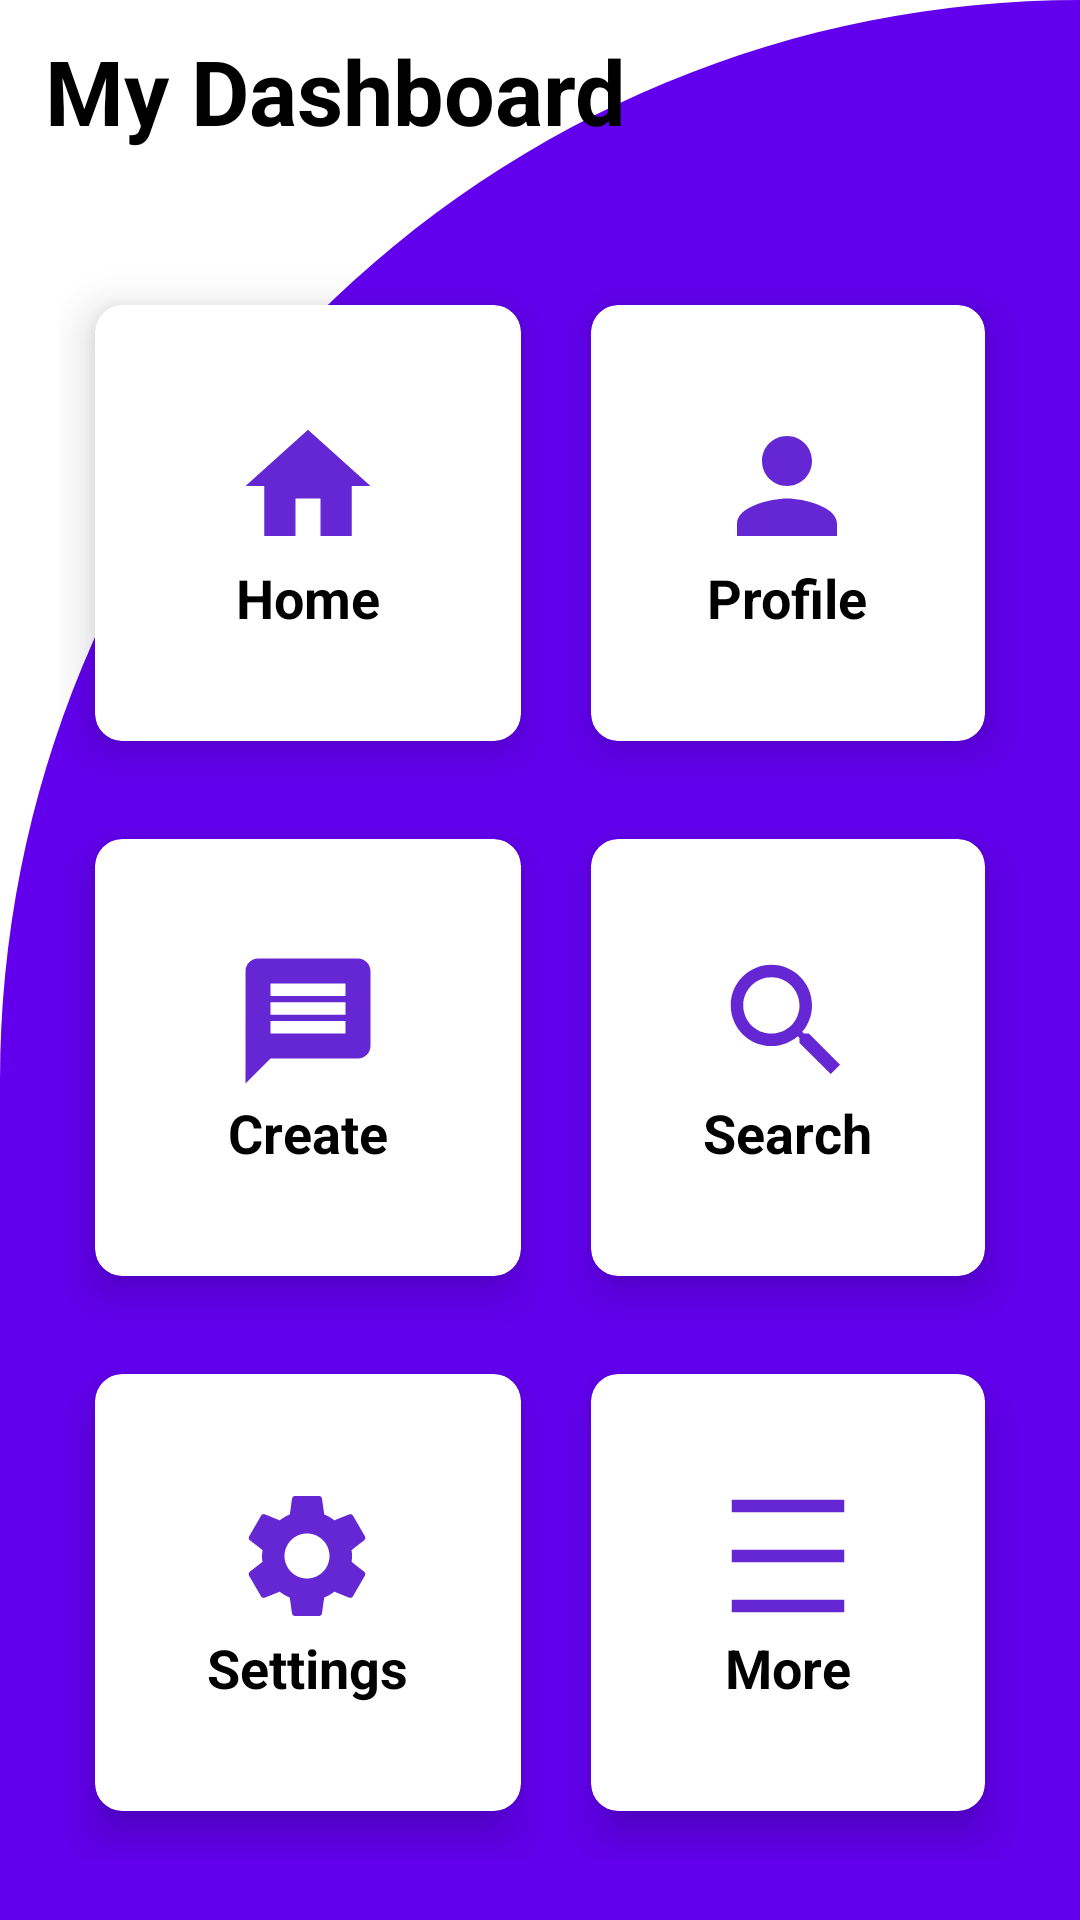

Produce the Android XML layout that renders to this screen, including the resource entries it uses.
<!-- AndroidManifest.xml: application theme Theme.My_FirstApp -->
<!-- res/layout/activity_main.xml -->
<?xml version="1.0" encoding="utf-8"?>
<RelativeLayout
    xmlns:android="http://schemas.android.com/apk/res/android"
    xmlns:app="http://schemas.android.com/apk/res-auto"
    xmlns:tools="http://schemas.android.com/tools"
    android:layout_width="match_parent"
    android:layout_height="match_parent"
    android:background="@drawable/background"
    tools:context=".MainActivity">


    <TextView
        android:layout_width="wrap_content"
        android:layout_height="wrap_content"
        android:text="My Dashboard"
        android:textSize="30sp"
        android:textStyle="bold"
        android:layout_marginTop="10dp"
        android:layout_marginLeft="15dp"
        android:layout_marginBottom="15dp"
        android:id="@+id/textview"
        android:textColor="@color/black"/>

    <GridLayout
        android:layout_width="match_parent"
        android:layout_height="match_parent"
        android:layout_below="@id/textview"
        android:layout_marginStart="20dp"
        android:layout_marginTop="20dp"
        android:layout_marginEnd="20dp"
        android:layout_marginBottom="20dp"
        android:columnCount="2"
        android:rowCount="3">

        <androidx.cardview.widget.CardView
            android:layout_width="wrap_content"
            android:layout_height="wrap_content"
            android:layout_row="0"
            android:layout_rowWeight="1"
            android:layout_column="0"
            android:id="@+id/home"
            android:layout_columnWeight="1"
            android:layout_gravity="fill"
            android:background="@color/white"
            app:cardCornerRadius="9dp"
            app:cardElevation="9dp"
            app:cardUseCompatPadding="true">

            <LinearLayout
                android:layout_width="wrap_content"
                android:layout_height="wrap_content"
                android:layout_gravity="center_vertical|center_horizontal"
                android:gravity="center"
                android:orientation="vertical">

                <ImageView
                    android:layout_width="wrap_content"
                    android:layout_height="wrap_content"
                    android:src="@drawable/home" />

                <TextView
                    android:layout_width="wrap_content"
                    android:layout_height="wrap_content"
                    android:text="Home"
                    android:textColor="@color/black"
                    android:textSize="18sp"
                    android:textStyle="bold" />
            </LinearLayout>

        </androidx.cardview.widget.CardView>

        <androidx.cardview.widget.CardView
            android:layout_width="wrap_content"
            android:layout_height="wrap_content"
            android:layout_row="0"
            android:layout_rowWeight="1"
            android:layout_column="1"
            android:id="@+id/profile"
            android:layout_columnWeight="1"
            android:layout_gravity="fill"
            android:background="@color/white"
            app:cardCornerRadius="9dp"
            app:cardElevation="9dp"
            app:cardUseCompatPadding="true">

            <LinearLayout
                android:layout_width="wrap_content"
                android:layout_height="wrap_content"
                android:layout_gravity="center_vertical|center_horizontal"
                android:gravity="center"
                android:orientation="vertical">

                <ImageView
                    android:layout_width="wrap_content"
                    android:layout_height="wrap_content"
                    android:src="@drawable/profille" />

                <TextView
                    android:layout_width="wrap_content"
                    android:layout_height="wrap_content"
                    android:text="Profile"
                    android:textColor="@color/black"
                    android:textSize="18sp"
                    android:textStyle="bold" />
            </LinearLayout>

        </androidx.cardview.widget.CardView>

        <androidx.cardview.widget.CardView
            android:layout_width="wrap_content"
            android:layout_height="wrap_content"
            android:layout_row="1"
            android:layout_rowWeight="1"
            android:layout_column="0"
            android:id="@+id/create"
            android:layout_columnWeight="1"
            android:layout_gravity="fill"
            android:background="@color/white"
            app:cardCornerRadius="9dp"
            app:cardElevation="9dp"
            app:cardUseCompatPadding="true">

            <LinearLayout
                android:layout_width="wrap_content"
                android:layout_height="wrap_content"
                android:layout_gravity="center_vertical|center_horizontal"
                android:gravity="center"
                android:orientation="vertical">

                <ImageView
                    android:layout_width="wrap_content"
                    android:layout_height="wrap_content"
                    android:src="@drawable/message" />

                <TextView
                    android:layout_width="wrap_content"
                    android:layout_height="wrap_content"
                    android:text="Create"
                    android:textColor="@color/black"
                    android:textSize="18sp"
                    android:textStyle="bold" />
            </LinearLayout>

        </androidx.cardview.widget.CardView>

        <androidx.cardview.widget.CardView
            android:layout_width="wrap_content"
            android:layout_height="wrap_content"
            android:background="@color/white"
            android:layout_gravity="fill"
            android:layout_columnWeight="1"
            android:id="@+id/search"
            android:layout_rowWeight="1"
            android:layout_column="1"
            android:layout_row="1"
            app:cardCornerRadius="9dp"
            app:cardElevation="9dp"
            app:cardUseCompatPadding="true">
            <LinearLayout
                android:layout_width="wrap_content"
                android:layout_height="wrap_content"
                android:orientation="vertical"
                android:gravity="center"
                android:layout_gravity="center_vertical|center_horizontal">
                <ImageView
                    android:layout_width="wrap_content"
                    android:layout_height="wrap_content"
                    android:src="@drawable/search"/>
                <TextView
                    android:layout_width="wrap_content"
                    android:layout_height="wrap_content"
                    android:text="Search"
                    android:textSize="18sp"
                    android:textColor="@color/black"
                    android:textStyle="bold"/>
            </LinearLayout>

        </androidx.cardview.widget.CardView>
        <androidx.cardview.widget.CardView
            android:layout_width="wrap_content"
            android:layout_height="wrap_content"
            android:background="@color/white"
            android:layout_gravity="fill"
            android:layout_columnWeight="1"
            android:layout_rowWeight="1"
            android:id="@+id/settings"
            android:layout_column="0"
            android:layout_row="2"
            app:cardCornerRadius="9dp"
            app:cardElevation="9dp"
            app:cardUseCompatPadding="true">
            <LinearLayout
                android:layout_width="wrap_content"
                android:layout_height="wrap_content"
                android:orientation="vertical"
                android:gravity="center"
                android:layout_gravity="center_vertical|center_horizontal">
                <ImageView
                    android:layout_width="wrap_content"
                    android:layout_height="wrap_content"
                    android:src="@drawable/settings"/>
                <TextView
                    android:layout_width="wrap_content"
                    android:layout_height="wrap_content"
                    android:text="Settings"
                    android:textSize="18sp"
                    android:textColor="@color/black"
                    android:textStyle="bold"/>
            </LinearLayout>

        </androidx.cardview.widget.CardView>
        <androidx.cardview.widget.CardView
            android:layout_width="wrap_content"
            android:layout_height="wrap_content"
            android:background="@color/white"
            android:layout_gravity="fill"
            android:layout_columnWeight="1"
            android:id="@+id/more"
            android:layout_rowWeight="1"
            android:layout_column="1"
            android:layout_row="2"
            app:cardCornerRadius="9dp"
            app:cardElevation="9dp"
            app:cardUseCompatPadding="true">
            <LinearLayout
                android:layout_width="wrap_content"
                android:layout_height="wrap_content"
                android:orientation="vertical"
                android:gravity="center"
                android:layout_gravity="center_vertical|center_horizontal">
                <ImageView
                    android:layout_width="wrap_content"
                    android:layout_height="wrap_content"
                    android:src="@drawable/more"/>
                <TextView
                    android:layout_width="wrap_content"
                    android:layout_height="wrap_content"
                    android:text="More"
                    android:textSize="18sp"
                    android:textColor="@color/black"
                    android:textStyle="bold"/>
            </LinearLayout>

        </androidx.cardview.widget.CardView>
    </GridLayout>








</RelativeLayout>
<!-- resources referenced by this layout -->
<resources>
  <!-- drawable background (drawable) -->
  <?xml version="1.0" encoding="utf-8"?>
  <shape
      xmlns:android="http://schemas.android.com/apk/res/android"
      android:shape="rectangle">
      <solid
          android:color="@color/purple_500"
          />
      <corners
          android:topLeftRadius="400dp"
          android:topRightRadius="0dp"/>
  
  </shape>
  <!-- drawable home (drawable) -->
  <vector android:height="50dp" android:tint="#6526D4"
      android:viewportHeight="24" android:viewportWidth="24"
      android:width="50dp" xmlns:android="http://schemas.android.com/apk/res/android">
      <path android:fillColor="@android:color/white" android:pathData="M10,20v-6h4v6h5v-8h3L12,3 2,12h3v8z"/>
  </vector>
  <!-- drawable message (drawable) -->
  <vector android:autoMirrored="true" android:height="50dp"
      android:tint="#6526D4" android:viewportHeight="24"
      android:viewportWidth="24" android:width="50dp" xmlns:android="http://schemas.android.com/apk/res/android">
      <path android:fillColor="@android:color/white" android:pathData="M20,2L4,2c-1.1,0 -1.99,0.9 -1.99,2L2,22l4,-4h14c1.1,0 2,-0.9 2,-2L22,4c0,-1.1 -0.9,-2 -2,-2zM18,14L6,14v-2h12v2zM18,11L6,11L6,9h12v2zM18,8L6,8L6,6h12v2z"/>
  </vector>
  <!-- drawable more (drawable) -->
  <vector android:height="50dp" android:tint="#6526D4"
      android:viewportHeight="24" android:viewportWidth="24"
      android:width="50dp" xmlns:android="http://schemas.android.com/apk/res/android">
      <path android:fillColor="@android:color/white" android:pathData="M3,3h18v2h-18z"/>
      <path android:fillColor="@android:color/white" android:pathData="M3,19h18v2h-18z"/>
      <path android:fillColor="@android:color/white" android:pathData="M3,11h18v2h-18z"/>
  </vector>
  <!-- drawable profille (drawable) -->
  <vector android:height="50dp" android:tint="#6526D4"
      android:viewportHeight="24" android:viewportWidth="24"
      android:width="50dp" xmlns:android="http://schemas.android.com/apk/res/android">
      <path android:fillColor="@android:color/white" android:pathData="M12,12c2.21,0 4,-1.79 4,-4s-1.79,-4 -4,-4 -4,1.79 -4,4 1.79,4 4,4zM12,14c-2.67,0 -8,1.34 -8,4v2h16v-2c0,-2.66 -5.33,-4 -8,-4z"/>
  </vector>
  <!-- drawable search (drawable) -->
  <vector android:height="50dp" android:tint="#6526D4"
      android:viewportHeight="24" android:viewportWidth="24"
      android:width="50dp" xmlns:android="http://schemas.android.com/apk/res/android">
      <path android:fillColor="@android:color/white" android:pathData="M15.5,14h-0.79l-0.28,-0.27C15.41,12.59 16,11.11 16,9.5 16,5.91 13.09,3 9.5,3S3,5.91 3,9.5 5.91,16 9.5,16c1.61,0 3.09,-0.59 4.23,-1.57l0.27,0.28v0.79l5,4.99L20.49,19l-4.99,-5zM9.5,14C7.01,14 5,11.99 5,9.5S7.01,5 9.5,5 14,7.01 14,9.5 11.99,14 9.5,14z"/>
  </vector>
  <style name="Theme.My_FirstApp" parent="Theme.MaterialComponents.DayNight.DarkActionBar">
          
          <item name="colorPrimary">@color/purple_500</item>
          <item name="colorPrimaryVariant">@color/purple_700</item>
          <item name="colorOnPrimary">@color/white</item>
          
          <item name="colorSecondary">@color/teal_200</item>
          <item name="colorSecondaryVariant">@color/teal_700</item>
          <item name="colorOnSecondary">@color/black</item>
          
          <item name="android:statusBarColor">?attr/colorPrimaryVariant</item>
          
      </style>
  <!-- not gathered from this repository: default colours our renderer supplied (Android Studio template values) -->
  <color name="purple_500">#FF6200EE</color>
  <color name="purple_700">#FF3700B3</color>
  <color name="teal_200">#FF03DAC5</color>
  <color name="teal_700">#FF018786</color>
  <color name="black">#FF000000</color>
  <color name="white">#FFFFFFFF</color>
</resources>
